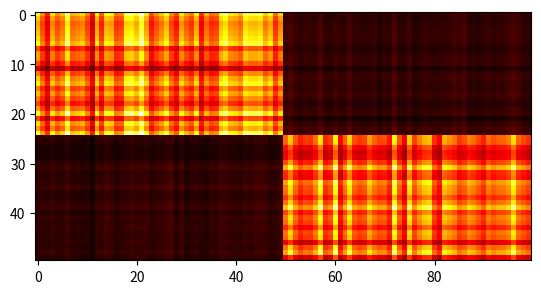

Reproduce this figure in Python.
# Created by elex
# Generator for synthetic datasets
# Dec 21 2017

import numpy as np
import matplotlib.pyplot as plt



def create_matrix(rows, cols, meanhigh, stdhigh, meanlow, stdlow):

    matrix = []

    for i in range(rows):
        randomhigh = generate_preferences(meanhigh, stdhigh)
        randomlow = generate_preferences(meanlow, stdlow)
        temp = []
        if i < int(rows/2):
            temp.append(randomhigh)
            temp.append(randomlow)
        else:
            temp.append(randomlow)
            temp.append(randomhigh)
        matrix.append(temp)


    return np.array(matrix)


def generate_preferences(mean, std):
    high = np.random.normal(mean, std)
    return high


def compute_rating_matrix(P, Q):
    R = np.dot(P,Q.T)
    return R


if __name__ == '__main__':

    k=2
    n=50 # number of users
    m=100 # number of items
    highprefmean = 5.0
    lowprefmean = 0.5
    highprefstd = 1.0
    lowprefstd = 0.1

    P = create_matrix(n, k, highprefmean, highprefstd, lowprefmean, lowprefstd)
    Q = create_matrix(m, k, highprefmean, highprefstd, lowprefmean, lowprefstd)
    R = compute_rating_matrix(P,Q)

    print("user matrix")
    print(P)
    print("item matrix")
    print(Q)
    print("rating matrix")
    print(R)

    plt.imshow(R, cmap='hot', interpolation='nearest')
    plt.show()